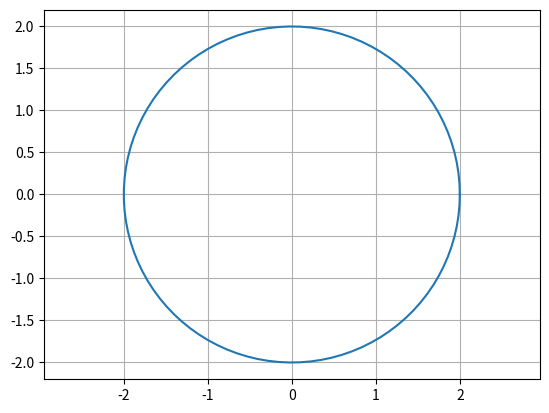

Source code (Python):
import numpy as np
from matplotlib import pyplot as plt

# Definir el radio del círculo
R = 2

# Definir el ángulo de 0 a 2*pi
theta = np.linspace(0, 2*np.pi, 100)

# Calcular las coordenadas x y y del objeto en función del ángulo
x = R* np.cos(theta)
y = R * np.sin(theta)

# Graficar el círculo
plt.plot(x, y)

plt.axis('equal')
'''
#plt.xlabel('Posición x')
#plt.ylabel('Posición y')
#plt.title('Círculo')
'''

plt.grid(True)
plt.show()
